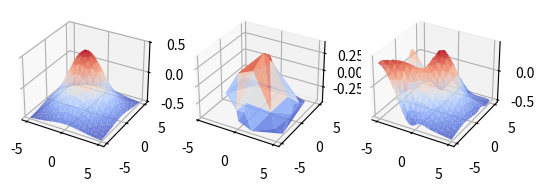

Write Python code to recreate this figure.
# coding: UTF-8 
"""
network.py
~~~~~~~~~~
A module to implement the stochastic gradient descent learning
algorithm for a feedforward neural network.  Gradients are calculated
using backpropagation.  Note that I have focused on making the code
simple, easily readable, and easily modifiable.  It is not optimized,
and omits many desirable features.
"""

#### Libraries
# Standard library
import random

# Third-party libraries
import numpy as np
import matplotlib.pyplot as plt
from mpl_toolkits.mplot3d import Axes3D

USE_TEST_SET = False
USE_VALID_SET = False
BATCH_NORM = False
TRAIN_DATA_NUM = 8	#训练集大小
VALID_DATA_NUM = 0	#训练集大小
TEST_DATA_NUM = 0		#测试集大小	

N = 5
# 2-layer neural network configuration
N2_INODE_NUM = 2			#输入层节点数
N2_HNODE_NUM = 12			#中间层节点数
N2_ONODE_NUM = 1			#输出层节点数

# 3-layer neural network configuration
N3_INODE_NUM = 5			#输入层节点数
N3_H1NODE_NUM = 4			#中间层节点数
N3_H2NODE_NUM = 4			#中间层节点数
N3_ONODE_NUM = 1			#输出层节点数


class Network(object):

	def __init__(self, sizes):
		"""The list ``sizes`` contains the number of neurons in the
		respective layers of the network.  For example, if the list
		was [2, 3, 1] then it would be a three-layer network, with the
		first layer containing 2 neurons, the second layer 3 neurons,
		and the third layer 1 neuron.  The biases and weights for the
		network are initialized randomly, using a Gaussian
		distribution with mean 0, and variance 1.  Note that the first
		layer is assumed to be an input layer, and by convention we
		won't set any biases for those neurons, since biases are only
		ever used in computing the outputs from later layers."""
		self.num_layers = len(sizes)
		self.sizes = sizes
		self.biases = [np.random.randn(y, 1) for y in sizes[1:]]
		self.weights = [np.random.randn(y, x)
						for x, y in zip(sizes[:-1], sizes[1:])]

	def feedforward(self, a):
		"""Return the output of the network if ``a`` is input."""
		for b, w in zip(self.biases, self.weights):
			a = tanh(np.dot(w, a)+b)
		return a

	def SGD(self, training_data, epochs, mini_batch_size, eta, weight_decay = 0, validation_data=None, test_data=None):
		"""Train the neural network using mini-batch stochastic
		gradient descent.  The ``training_data`` is a list of tuples
		``(x, y)`` representing the training inputs and the desired
		outputs.  The other non-optional parameters are
		self-explanatory.  If ``test_data`` is provided then the
		network will be evaluated against the test data after each
		epoch, and partial progress printed out.  This is useful for
		tracking progress, but slows things down substantially."""

		if USE_TEST_SET: 
			n_test = test_data.shape[1]
			test_error = []
			test_accuracy = []
		if USE_VALID_SET: 
			n_valid = validation_data.shape[1]
			validation_error = []
			validation_accuracy = []


		sub_training_data = training_data[:,0:N*N]
		n = sub_training_data.shape[1]
		train_error = []
		train_accuracy = []
		stop_epoch = epochs
		for j in range(epochs):
			stop_epoch = j
			# random.shuffle(training_data)
			for k in range(0, n, mini_batch_size):
				mini_batch = sub_training_data[:, k:k+mini_batch_size]
				# print(mini_batch)
				self.update_mini_batch(mini_batch, eta, weight_decay)

			mse = self.evaluate(training_data)
			train_error.append(mse)

		ax2=plt.subplot(132,projection='3d')  
		x = sub_training_data[0,:]
		y = sub_training_data[1,:]
		output = self.feedforward(sub_training_data[0:-1,:])
		ax2.plot_trisurf(x,y,output.flatten(),cmap=plt.cm.coolwarm,alpha=0.8)
		plt.draw() 

		ax3=plt.subplot(133,projection='3d')  
		x = training_data[0,:]
		y = training_data[1,:]
#		print(training_data[1,:])
#		print(x,y)
		output = self.feedforward(training_data[0:-1,:])
		ax3.plot_trisurf(x,y,output.flatten(),cmap=plt.cm.coolwarm,alpha=0.8)
		plt.draw() 
	

	def update_mini_batch(self, mini_batch, eta, weight_decay=0):
		"""Update the network's weights and biases by applying
		gradient descent using backpropagation to a single mini batch.
		The ``mini_batch`` is a list of tuples ``(x, y)``, and ``eta``
		is the learning rate."""

		if BATCH_NORM == True:
			mini_batch_length = mini_batch.shape[1]
		else:
			mini_batch_length = 1

		x = mini_batch[0:-1, :]
		y = mini_batch[-1, :]
		# print(x)
		nabla_b, nabla_w = self.backprop(x, y)
		self.weights = [(1-eta*weight_decay/mini_batch_length)*w-(eta/len(mini_batch))*nw
						for w, nw in zip(self.weights, nabla_w)]
		self.biases = [b-(eta*weight_decay/mini_batch_length)*nb
					   for b, nb in zip(self.biases, nabla_b)]

	def backprop(self, x, y):
		"""Return a tuple ``(nabla_b, nabla_w)`` representing the
		gradient for the cost function C_x.  ``nabla_b`` and
		``nabla_w`` are layer-by-layer lists of numpy arrays, similar
		to ``self.biases`` and ``self.weights``."""
		nabla_b = [np.zeros(b.shape) for b in self.biases]
		nabla_w = [np.zeros(w.shape) for w in self.weights]
		# feedforward
		activation = x
		activations = [x] # list to store all the activations, layer by layer
		zs = [] # list to store all the z vectors, layer by layer
		for b, w in zip(self.biases, self.weights):
			temp = np.dot(b, np.ones((1,activation.shape[1])))
			# print(w.shape, activation.shape, temp.shape)
			z = np.dot(w, activation) + temp
			zs.append(z)
			activation = tanh(z)
			activations.append(activation)
		# backward pass
		# delta = self.cost_derivative(activations[-1], y) 
		delta = self.cost_derivative(activations[-1], y) * \
			tanh_prime(zs[-1])
		nabla_b[-1] = np.sum(delta,axis=1).reshape((delta.shape[0],1))
		nabla_w[-1] = np.dot(delta, activations[-2].transpose())
		# Note that the variable l in the loop below is used a little
		# differently to the notation in Chapter 2 of the book.  Here,
		# l = 1 means the last layer of neurons, l = 2 is the
		# second-last layer, and so on.  It's a renumbering of the
		# scheme in the book, used here to take advantage of the fact
		# that Python can use negative indices in lists.
		for l in range(2, self.num_layers):
			z = zs[-l]
			sp = tanh_prime(z)
			delta = np.dot(self.weights[-l+1].transpose(), delta) * sp
			nabla_b[-l] = np.sum(delta,axis=1).reshape((delta.shape[0],1))
			nabla_w[-l] = np.dot(delta, activations[-l-1].transpose())
		return (nabla_b, nabla_w)

	def evaluate(self, test_data):	#网络准确率测试函数
		"""Return the number of test inputs for which the neural
		network outputs the correct result. Note that the neural
		network's output is assumed to be the index of whichever
		neuron in the final layer has the highest activation."""
		# test_results = [(np.argmax(self.feedforward(x)), y)
		# 				for (x, y) in test_data]
		
		x = test_data[0:-1, :]
		y = test_data[-1, :]
		output = self.feedforward(x)
		error = output-y
		mse = np.sum(np.power(error,2)) / 2
		# test_results = [(np.argmax(x), np.argmax(y)) for (x,y) in zip(output, y)]
		# correct_num = sum(int(x==y) for (x,y) in test_results)
		return mse

	def cost_derivative(self, output_activations, y):
		"""Return the vector of partial derivatives \partial C_x /
		\partial a for the output activations."""
		return (output_activations-y)

#### Miscellaneous functions
def sigmoid(z):
	"""The sigmoid function."""
	return 1.0/(1.0+np.exp(-z))

def sigmoid_prime(z):
	"""Derivative of the sigmoid function."""
	return sigmoid(z)*(1-sigmoid(z))

def tanh(z):
	return (2.0/(1+np.exp(-z)))-1

def tanh_prime(z):
	return ((1+tanh(z))*(1-tanh(z)))/2

# def threshold(x):
# 	if x > 0.5:
# 		return 1
# 	else:
# 		return 0

# 3-D高斯函数模拟
def data_set_generator():

	# fig = plt.figure()
	ax1=plt.subplot(131,projection='3d')  
	# ax = Axes3D(fig)

	x = np.linspace(-5.0, 5.0, 20)
	y = np.linspace(-5.0, 5.0, 20)
	
	x,y = np.meshgrid(x,y)

	x = x.flatten()
	y = y.flatten()
	z = np.exp(-x**2/10-y**2/10) - 0.5
	ax1.plot_trisurf(x,y,z,cmap=plt.cm.coolwarm,alpha=0.8)


	x = x.reshape((1, x.size))
	y = y.reshape((1, y.size))
	z = z.reshape((1, z.size))

	training_data = np.row_stack((x,y,z))

	indices = np.random.permutation(training_data.shape[1])
	training_data_shuffled = training_data[:,indices]

	# ax4=plt.subplot(224,projection='3d')  
	# x = training_data_shuffled[0,:]
	# y = training_data_shuffled[1,:]
	# # x = training_data_shuffled[0,:].reshape((N,N))
	# # y = training_data_shuffled[1,:].reshape((N,N))
	# ax4.plot_trisurf(x,y,training_data_shuffled[2,:],cmap=plt.cm.coolwarm,alpha=0.8)
	# plt.draw() 

	return training_data_shuffled


# 主函数
def main():
	sizes = [N2_INODE_NUM, N2_HNODE_NUM, N2_ONODE_NUM] # 2-layer neural network
	nn = Network(sizes)
	
	training_data = data_set_generator()
		# # learning相关参数
	eta = 0.05
	epochs = 10000
	mini_batch_size = N*N
	weight_decay_lamda = 0

	nn.SGD(training_data, epochs, mini_batch_size, eta, weight_decay_lamda, training_data, training_data)

	plt.show()

if __name__ == "__main__":
	main()








